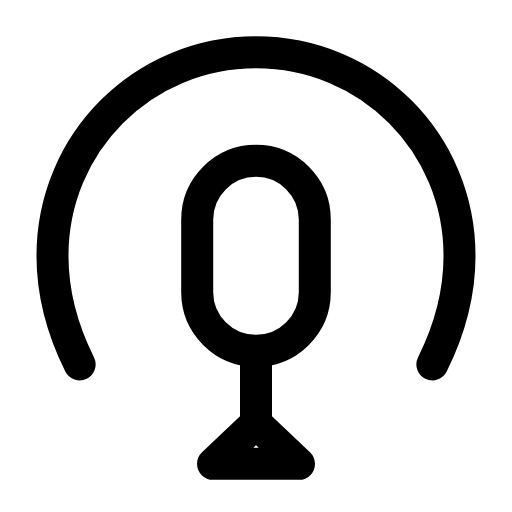
t = 0.00 s
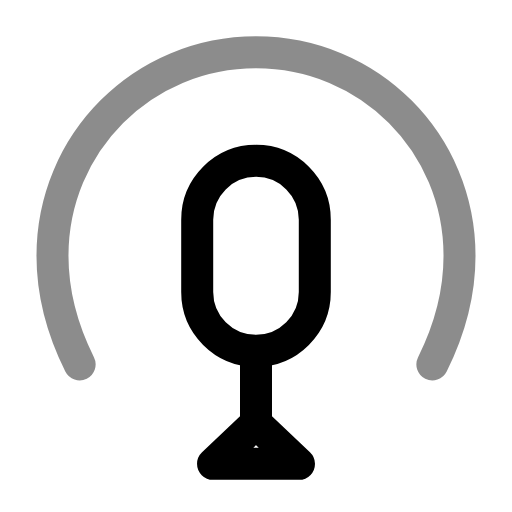
t = 0.24 s
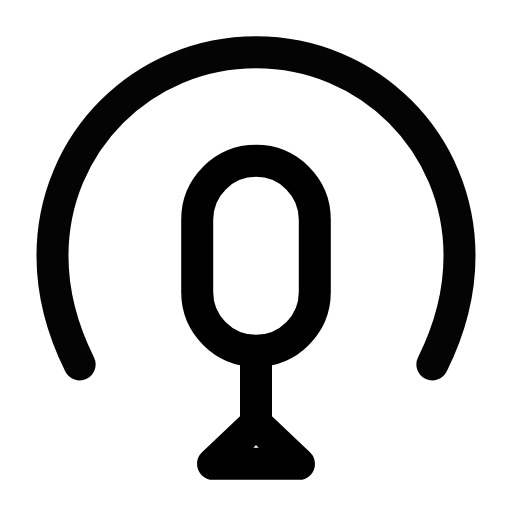
t = 0.47 s
t = 0.68 s: frame unchanged from t = 0.00 s, image omitted
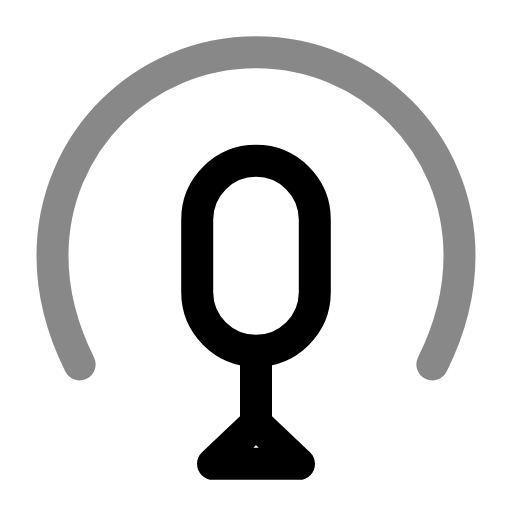
t = 0.95 s
t = 1.16 s: frame unchanged from t = 0.47 s, image omitted

The animated SVG that drew these frames (rendered in a browser with its animation timeline set to each time). Animation: 1 SMIL element (animate=1); one cycle of 1.40 s, repeats indefinitely.

<svg xmlns="http://www.w3.org/2000/svg" width="24" height="24" viewBox="0 0 24 24" fill="none"><g transform="translate(-0.72 -0.728) scale(1.06)"><path stroke="currentColor" stroke-width="1.415" stroke-linecap="round" stroke-linejoin="round" fill="none" d="M4.2 16.8C3.5 15.4 3 13.8 3 12C3 7 7 3 12 3S21 7 21 12C21 13.8 20.5 15.4 19.8 16.8"><animate attributeName="opacity" values="1;0.45;1;1;0.45;1;1" keyTimes="0;0.225;0.45;0.6;0.75;0.9;1" dur="1.4s" repeatCount="indefinite" calcMode="spline" keySplines="0.16 1 0.3 1;0.16 1 0.3 1;0.16 1 0.3 1;0.16 1 0.3 1;0.16 1 0.3 1;0.16 1 0.3 1"/></path><path stroke="currentColor" stroke-width="1.415" stroke-linecap="round" stroke-linejoin="round" fill="none" d="M9.4 10.4A2.6 2.6 0 0 1 14.6 10.4L14.6 13.6A2.6 2.6 0 0 1 9.4 13.6Z"></path><line stroke="currentColor" stroke-width="1.415" stroke-linecap="round" stroke-linejoin="round" fill="none" x1="12" y1="16.4" x2="12" y2="19.2"></line><path stroke="currentColor" stroke-width="1.415" stroke-linecap="round" stroke-linejoin="round" fill="none" d="M10.1 21.2L12 19.4L13.9 21.2Z"></path></g></svg>
